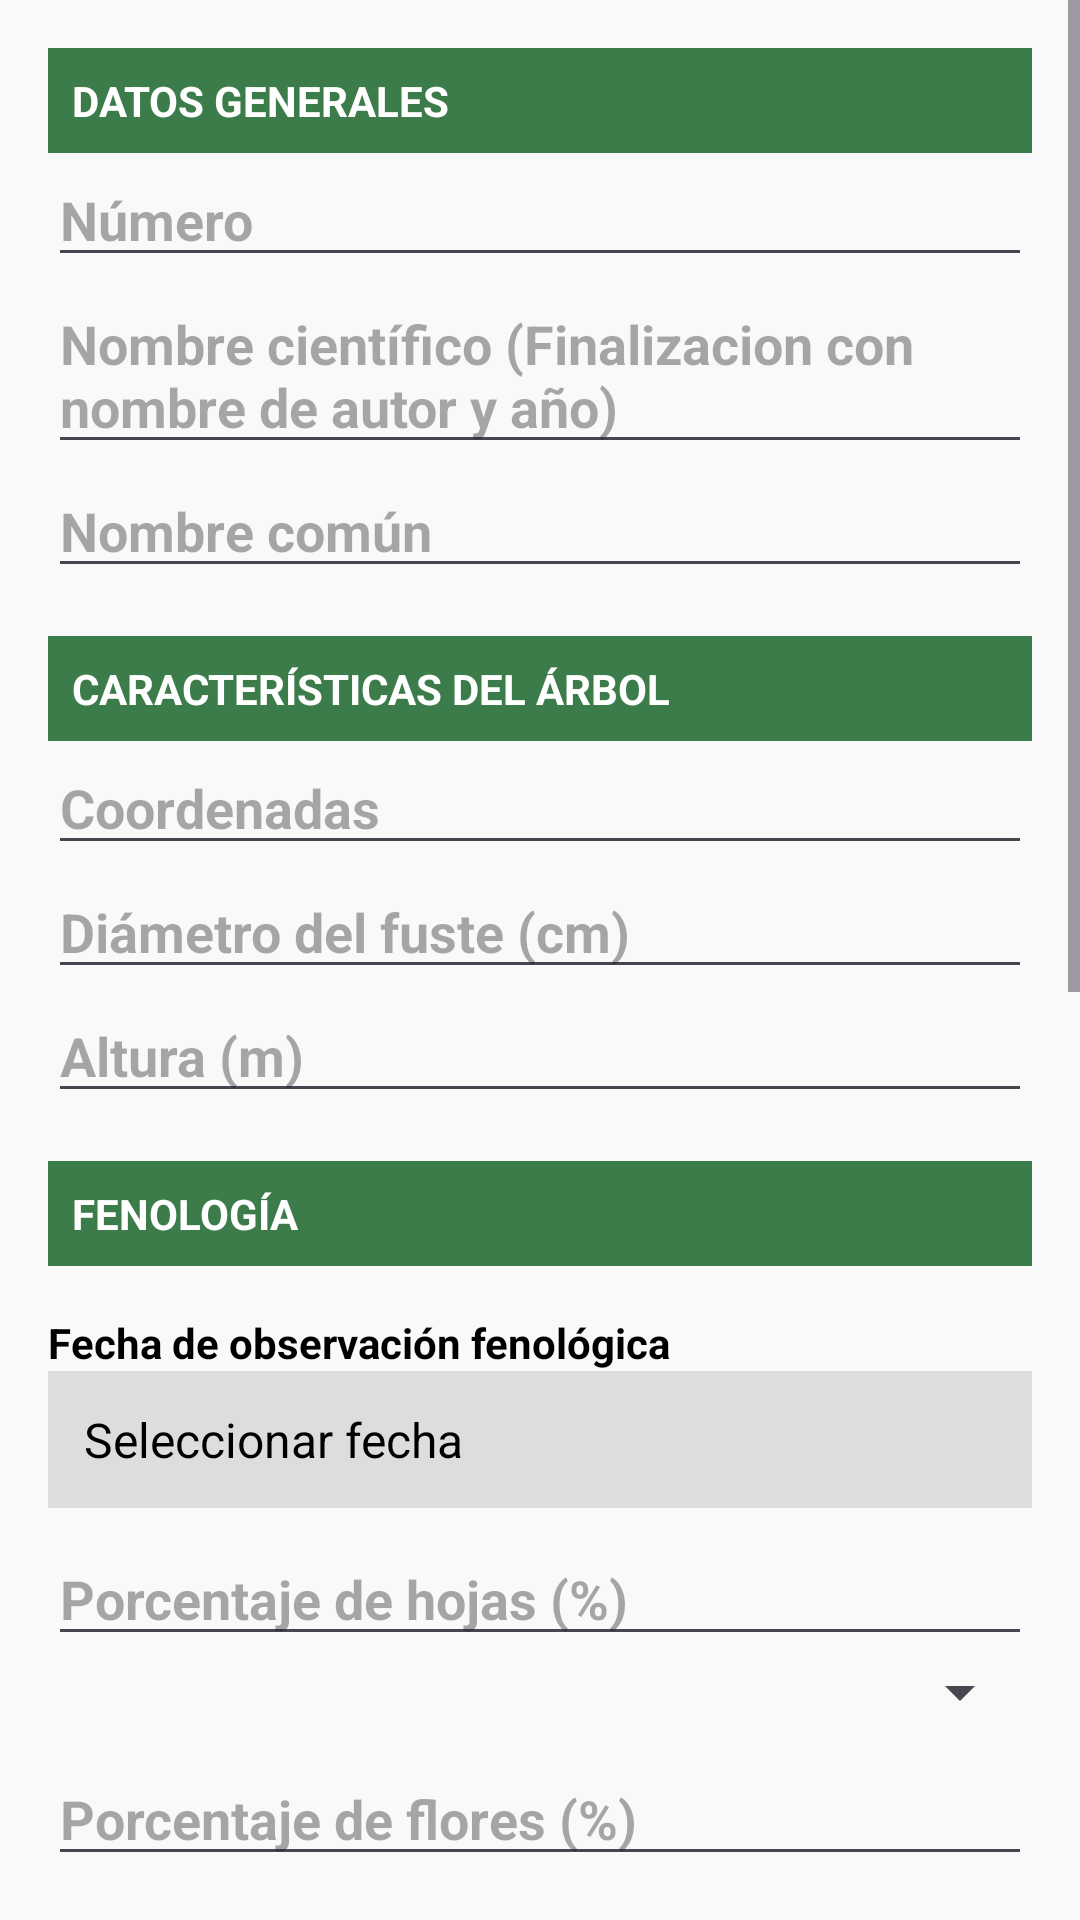

This screen was rendered from an Android layout file. Write that file and the resources it references.
<!-- AndroidManifest.xml: application theme Theme.BitacoraNuevo -->
<!-- res/layout/activity_main.xml -->
<?xml version="1.0" encoding="utf-8"?>
<ScrollView xmlns:android="http://schemas.android.com/apk/res/android"
    android:layout_width="match_parent"
    android:layout_height="match_parent"
    android:background="#F9F9F9">

    <LinearLayout
        android:layout_width="match_parent"
        android:layout_height="wrap_content"
        android:orientation="vertical"
        android:padding="16dp">

        
        <TextView
            android:layout_width="match_parent"
            android:layout_height="wrap_content"
            android:text="DATOS GENERALES"
            android:textStyle="bold"
            android:textColor="#FFFFFF"
            android:background="#3B7C4A"
            android:padding="8dp" />

        <EditText
            android:id="@+id/numero"
            android:hint="Número"
            android:textColor="#000000"
            android:textStyle="bold"
            android:inputType="number"
            android:layout_width="match_parent"
            android:layout_height="wrap_content" />

        <EditText
            android:id="@+id/cientifico"
            android:hint="Nombre científico (Finalizacion con nombre de autor y año)"
            android:textColor="#000000"
            android:textStyle="bold"
            android:layout_width="match_parent"
            android:layout_height="wrap_content" />

        <EditText
            android:id="@+id/comun"
            android:hint="Nombre común"
            android:textColor="#000000"
            android:textStyle="bold"
            android:layout_width="match_parent"
            android:layout_height="wrap_content" />

        
        <TextView
            android:layout_width="match_parent"
            android:layout_height="wrap_content"
            android:text="CARACTERÍSTICAS DEL ÁRBOL"
            android:textStyle="bold"
            android:textColor="#FFFFFF"
            android:background="#3B7C4A"
            android:padding="8dp"
            android:layout_marginTop="16dp" />

        <EditText android:id="@+id/coordenadas" android:hint="Coordenadas" android:textColor="#000000" android:textStyle="bold" android:layout_width="match_parent" android:layout_height="wrap_content" />
        <EditText android:id="@+id/diametro" android:hint="Diámetro del fuste (cm)" android:inputType="numberDecimal" android:textColor="#000000" android:textStyle="bold" android:layout_width="match_parent" android:layout_height="wrap_content" />
        <EditText android:id="@+id/altura" android:hint="Altura (m)" android:inputType="numberDecimal" android:textColor="#000000" android:textStyle="bold" android:layout_width="match_parent" android:layout_height="wrap_content" />

        
        <TextView
            android:layout_width="match_parent"
            android:layout_height="wrap_content"
            android:text="FENOLOGÍA"
            android:textStyle="bold"
            android:textColor="#FFFFFF"
            android:background="#3B7C4A"
            android:padding="8dp"
            android:layout_marginTop="16dp" />

        
        <TextView
            android:id="@+id/fechaFenologiaLabel"
            android:layout_width="match_parent"
            android:layout_height="wrap_content"
            android:text="Fecha de observación fenológica"
            android:textStyle="bold"
            android:textColor="#000000"
            android:layout_marginTop="16dp" />

        <TextView
            android:id="@+id/fechaFenologia"
            android:layout_width="match_parent"
            android:layout_height="wrap_content"
            android:text="Seleccionar fecha"
            android:padding="12dp"
            android:background="#DDDDDD"
            android:textColor="#000000"
            android:textSize="16sp"
            android:clickable="true"
            android:focusable="true"
            android:layout_marginBottom="8dp" />

        <EditText android:id="@+id/porcentajeHojas" android:hint="Porcentaje de hojas (%)" android:inputType="number" android:textColor="#000000" android:textStyle="bold" android:layout_width="match_parent" android:layout_height="wrap_content" />
        <Spinner android:id="@+id/estadoHojas" android:layout_width="match_parent" android:layout_height="wrap_content" android:layout_marginBottom="8dp"/>

        <EditText android:id="@+id/porcentajeFlores" android:hint="Porcentaje de flores (%)" android:inputType="number" android:textColor="#000000" android:textStyle="bold" android:layout_width="match_parent" android:layout_height="wrap_content" />
        <EditText android:id="@+id/porcentajeFrutos" android:hint="Porcentaje de frutos (%)" android:inputType="number" android:textColor="#000000" android:textStyle="bold" android:layout_width="match_parent" android:layout_height="wrap_content" />
        <Spinner android:id="@+id/madurezFruto" android:layout_width="match_parent" android:layout_height="wrap_content" android:layout_marginBottom="8dp"/>

        
        <Spinner android:id="@+id/interaccion" android:layout_width="match_parent" android:layout_height="wrap_content" android:layout_marginTop="8dp"/>
        <EditText android:id="@+id/organismo" android:hint="Organismo de interacción" android:textColor="#000000" android:textStyle="bold" android:layout_width="match_parent" android:layout_height="wrap_content"/>

        
        <EditText android:id="@+id/observaciones" android:hint="Observaciones" android:textColor="#000000" android:textStyle="bold" android:layout_width="match_parent" android:layout_height="wrap_content" android:layout_marginTop="16dp" />

        
        <Button android:id="@+id/botonSeleccionarFoto" android:text="Seleccionar foto" android:layout_width="match_parent" android:layout_height="wrap_content" android:layout_marginTop="16dp" android:backgroundTint="#6A1B9A" android:textColor="@android:color/white" />

        <ImageView android:id="@+id/imageViewPreview" android:layout_width="match_parent" android:layout_height="200dp" android:layout_marginTop="8dp" android:scaleType="centerCrop" />

        
        <Button android:id="@+id/guardarBtn" android:text="Guardar" android:layout_width="match_parent" android:layout_height="wrap_content" android:layout_marginTop="16dp" android:backgroundTint="#3B7C4A" android:textColor="@android:color/white" />

        
        <Button android:id="@+id/verRegistrosBtn" android:text="Ver registros guardados" android:layout_width="match_parent" android:layout_height="wrap_content" android:layout_marginTop="10dp" android:backgroundTint="#455A64" android:textColor="@android:color/white" />

    </LinearLayout>
</ScrollView>
<!-- resources referenced by this layout -->
<resources>
  <style name="Theme.BitacoraNuevo" parent="Base.Theme.BitacoraNuevo" />
  <style name="Base.Theme.BitacoraNuevo" parent="Theme.Material3.DayNight.NoActionBar">
          
          
      </style>
</resources>
